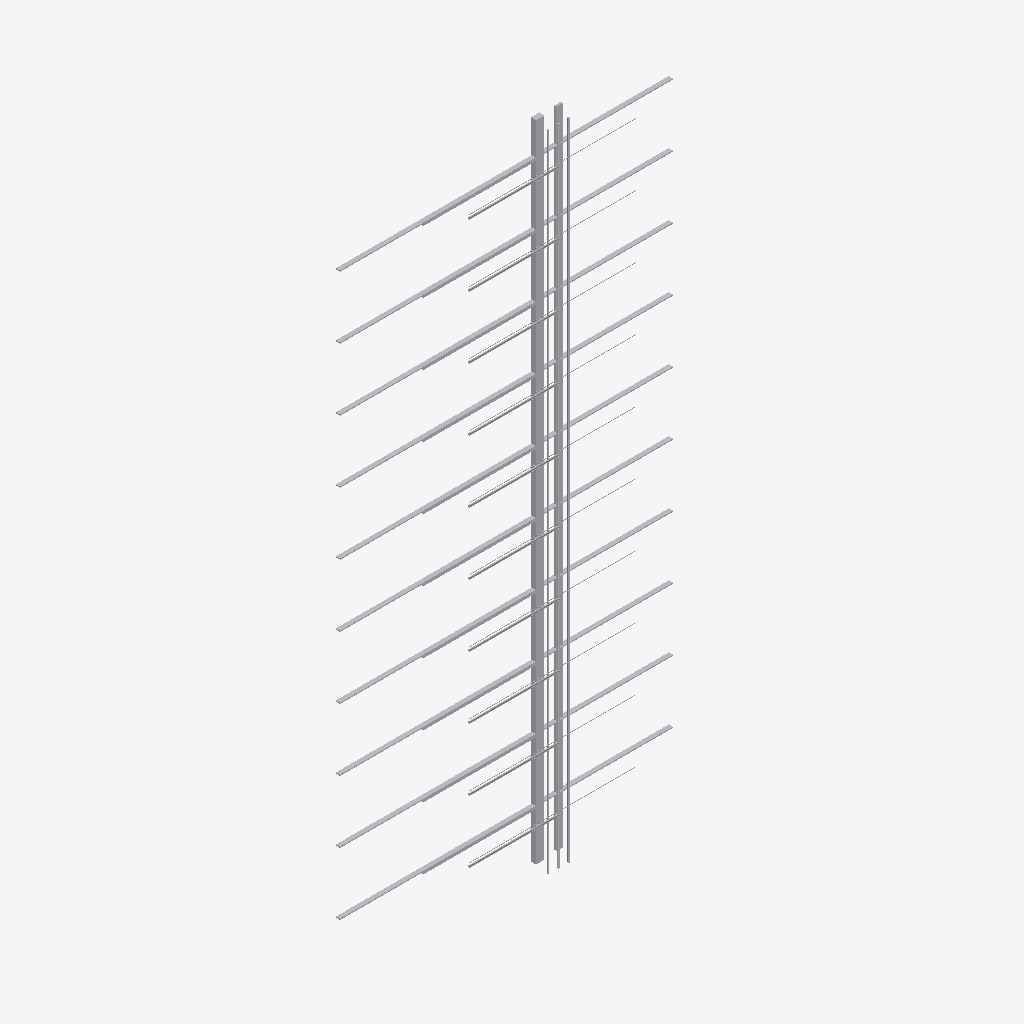
Isometric view of an IFC building model (IFC-SPF (STEP), schema IFC4, length unit millimetre), seen from the south-west, elements coloured by IFC class: 65 other elements (light grey).
Extent 16.0 m × 1.0 m × 31.0 m (x, y, z). Storeys (11): Base at 0.00 m; Level 1 at 3.00 m; Level 2 at 6.00 m; Level 3 at 9.00 m; Level 4 at 12.00 m; Level 5 at 15.00 m; Level 6 at 18.00 m; Level 7 at 21.00 m; Level 8 at 24.00 m; Level 9 at 27.00 m; Level 10 at 30.00 m. Elements (65): 33 IfcPipeSegment, 21 IfcCableCarrierSegment, 11 IfcDuctSegment.

HEADER;
FILE_DESCRIPTION(('ViewDefinition [ReferenceView_V1.2]','RevitIdentifiers [ContentGUID: 8a00edfa-1bf5-49e3-9c65-acc435fe4688, VersionGUID: f1ea3de8-c1f3-4104-8671-50ec5ab96768, NumberOfSaves: 1]'),'2;1');
FILE_NAME('Prefab_RCC_10storey_MEP.ifc','2026-11-20T02:01:10+06:00',(''),(''),'ODA SDAI 25.12','Autodesk - Revit 27.3.0.28 (ENU) - 27.3.0.28','');
FILE_SCHEMA(('IFC4'));
ENDSEC;
DATA;
#21=IFCPROJECT('2A0Etw6$L9uvnbhCJA0Rbu',#6,'Project Number',$,$,'Project Name','Project Status',(#14,#19),#4907);
#71=IFCSITE('2A0Etw6$L9uvnbhCJA0Rbw',#6,'Default',$,$,#70,$,$,.ELEMENT.,(42,21,31,429138),(-71,-3,-24,-318237),0.0,$,$);
#25=IFCBUILDING('2A0Etw6$L9uvnbhCJA0Rbv',#6,'',$,$,#24,$,'',.ELEMENT.,$,$,#22);
#28=IFCBUILDINGSTOREY('3Zu5Bv0LOHrPC10026FoQQ',#6,'Base',$,$,#27,$,'Base',.ELEMENT.,0.0);
#32=IFCBUILDINGSTOREY('15Z0v90RiHrPC20026FoKR',#6,'Level 1',$,$,#31,$,'Level 1',.ELEMENT.,2999.9999999999995);
#36=IFCBUILDINGSTOREY('3nwZtemVD118PnKEnQhSqA',#6,'Level 2',$,$,#35,$,'Level 2',.ELEMENT.,5999.999999999999);
#40=IFCBUILDINGSTOREY('3nwZtemVD118PnKEnQhSqB',#6,'Level 3',$,$,#39,$,'Level 3',.ELEMENT.,9000.0);
#44=IFCBUILDINGSTOREY('3nwZtemVD118PnKEnQhSqC',#6,'Level 4',$,$,#43,$,'Level 4',.ELEMENT.,11999.999999999998);
#48=IFCBUILDINGSTOREY('3nwZtemVD118PnKEnQhSqD',#6,'Level 5',$,$,#47,$,'Level 5',.ELEMENT.,14999.999999999998);
#52=IFCBUILDINGSTOREY('3nwZtemVD118PnKEnQhSqE',#6,'Level 6',$,$,#51,$,'Level 6',.ELEMENT.,18000.0);
#56=IFCBUILDINGSTOREY('3nwZtemVD118PnKEnQhSqF',#6,'Level 7',$,$,#55,$,'Level 7',.ELEMENT.,21000.0);
#60=IFCBUILDINGSTOREY('3nwZtemVD118PnKEnQhSq0',#6,'Level 8',$,$,#59,$,'Level 8',.ELEMENT.,23999.999999999996);
#64=IFCBUILDINGSTOREY('3nwZtemVD118PnKEnQhSq1',#6,'Level 9',$,$,#63,$,'Level 9',.ELEMENT.,27000.0);
#68=IFCBUILDINGSTOREY('3nwZtemVD118PnKEnQhSq2',#6,'Level 10',$,$,#67,$,'Level 10',.ELEMENT.,29999.999999999996);
#289=IFCDUCTSEGMENT('3nwZtemVD118PnKEnQhSqV',#6,'Rectangular Duct:Radius Elbows / Taps:1354359',$,$,#278,#287,'1354359',$);
#346=IFCCABLECARRIERSEGMENT('3nwZtemVD118PnKEnQhSqH',#6,'Cable Tray with Fittings:Channel Cable Tray:1354361',$,$,#336,#344,'1354361',$);
#243=IFCPIPESEGMENT('3nwZtemVD118PnKEnQhSqS',#6,'Pipe Types:Standard:1354356',$,$,#234,#242,'1354356',$);
#198=IFCPIPESEGMENT('3nwZtemVD118PnKEnQhSqP',#6,'Pipe Types:Standard:1354353',$,$,#189,#197,'1354353',$);
#97=IFCPIPESEGMENT('3nwZtemVD118PnKEnQhSq6',#6,'Pipe Types:Standard:1354350',$,$,#81,#95,'1354350',$);
#642=IFCCABLECARRIERSEGMENT('3nwZtemVD118PnKEnQhStX',#6,'Cable Tray with Fittings:Channel Cable Tray:1354377',$,$,#633,#641,'1354377',$);
#2310=IFCCABLECARRIERSEGMENT('3nwZtemVD118PnKEnQhSs1',#6,'Cable Tray with Fittings:Channel Cable Tray:1354473',$,$,#2301,#2309,'1354473',$);
#1198=IFCCABLECARRIERSEGMENT('3nwZtemVD118PnKEnQhSt1',#6,'Cable Tray with Fittings:Channel Cable Tray:1354409',$,$,#1189,#1197,'1354409',$);
#920=IFCCABLECARRIERSEGMENT('3nwZtemVD118PnKEnQhStn',#6,'Cable Tray with Fittings:Channel Cable Tray:1354393',$,$,#911,#919,'1354393',$);
#1476=IFCCABLECARRIERSEGMENT('3nwZtemVD118PnKEnQhStH',#6,'Cable Tray with Fittings:Channel Cable Tray:1354425',$,$,#1467,#1475,'1354425',$);
#2866=IFCCABLECARRIERSEGMENT('3nwZtemVD118PnKEnQhSnX',#6,'Cable Tray with Fittings:Channel Cable Tray:1354505',$,$,#2857,#2865,'1354505',$);
#2032=IFCCABLECARRIERSEGMENT('3nwZtemVD118PnKEnQhSsn',#6,'Cable Tray with Fittings:Channel Cable Tray:1354457',$,$,#2023,#2031,'1354457',$);
#2588=IFCCABLECARRIERSEGMENT('3nwZtemVD118PnKEnQhSsH',#6,'Cable Tray with Fittings:Channel Cable Tray:1354489',$,$,#2579,#2587,'1354489',$);
#1754=IFCCABLECARRIERSEGMENT('3nwZtemVD118PnKEnQhSsX',#6,'Cable Tray with Fittings:Channel Cable Tray:1354441',$,$,#1745,#1753,'1354441',$);
#3144=IFCCABLECARRIERSEGMENT('3nwZtemVD118PnKEnQhSnn',#6,'Cable Tray with Fittings:Channel Cable Tray:1354521',$,$,#3135,#3143,'1354521',$);
#3064=IFCDUCTSEGMENT('3nwZtemVD118PnKEnQhSn_',#6,'Rectangular Duct:Radius Elbows / Taps:1354518',$,$,#3055,#3063,'1354518',$);
#609=IFCCABLECARRIERSEGMENT('3nwZtemVD118PnKEnQhStW',#6,'Cable Tray with Fittings:Channel Cable Tray:1354376',$,$,#600,#608,'1354376',$);
#1443=IFCCABLECARRIERSEGMENT('3nwZtemVD118PnKEnQhStG',#6,'Cable Tray with Fittings:Channel Cable Tray:1354424',$,$,#1434,#1442,'1354424',$);
#887=IFCCABLECARRIERSEGMENT('3nwZtemVD118PnKEnQhStm',#6,'Cable Tray with Fittings:Channel Cable Tray:1354392',$,$,#878,#886,'1354392',$);
#1165=IFCCABLECARRIERSEGMENT('3nwZtemVD118PnKEnQhSt0',#6,'Cable Tray with Fittings:Channel Cable Tray:1354408',$,$,#1156,#1164,'1354408',$);
#1721=IFCCABLECARRIERSEGMENT('3nwZtemVD118PnKEnQhSsW',#6,'Cable Tray with Fittings:Channel Cable Tray:1354440',$,$,#1712,#1720,'1354440',$);
#1999=IFCCABLECARRIERSEGMENT('3nwZtemVD118PnKEnQhSsm',#6,'Cable Tray with Fittings:Channel Cable Tray:1354456',$,$,#1990,#1998,'1354456',$);
#2277=IFCCABLECARRIERSEGMENT('3nwZtemVD118PnKEnQhSs0',#6,'Cable Tray with Fittings:Channel Cable Tray:1354472',$,$,#2268,#2276,'1354472',$);
#2555=IFCCABLECARRIERSEGMENT('3nwZtemVD118PnKEnQhSsG',#6,'Cable Tray with Fittings:Channel Cable Tray:1354488',$,$,#2546,#2554,'1354488',$);
#2833=IFCCABLECARRIERSEGMENT('3nwZtemVD118PnKEnQhSnW',#6,'Cable Tray with Fittings:Channel Cable Tray:1354504',$,$,#2824,#2832,'1354504',$);
#3111=IFCCABLECARRIERSEGMENT('3nwZtemVD118PnKEnQhSnm',#6,'Cable Tray with Fittings:Channel Cable Tray:1354520',$,$,#3102,#3110,'1354520',$);
#1674=IFCDUCTSEGMENT('3nwZtemVD118PnKEnQhSsk',#6,'Rectangular Duct:Radius Elbows / Taps:1354438',$,$,#1665,#1673,'1354438',$);
#2508=IFCDUCTSEGMENT('3nwZtemVD118PnKEnQhSsU',#6,'Rectangular Duct:Radius Elbows / Taps:1354486',$,$,#2499,#2507,'1354486',$);
#1952=IFCDUCTSEGMENT('3nwZtemVD118PnKEnQhSs_',#6,'Rectangular Duct:Radius Elbows / Taps:1354454',$,$,#1943,#1951,'1354454',$);
#2786=IFCDUCTSEGMENT('3nwZtemVD118PnKEnQhSnk',#6,'Rectangular Duct:Radius Elbows / Taps:1354502',$,$,#2777,#2785,'1354502',$);
#1396=IFCDUCTSEGMENT('3nwZtemVD118PnKEnQhStU',#6,'Rectangular Duct:Radius Elbows / Taps:1354422',$,$,#1387,#1395,'1354422',$);
#840=IFCDUCTSEGMENT('3nwZtemVD118PnKEnQhSt_',#6,'Rectangular Duct:Radius Elbows / Taps:1354390',$,$,#831,#839,'1354390',$);
#1118=IFCDUCTSEGMENT('3nwZtemVD118PnKEnQhStE',#6,'Rectangular Duct:Radius Elbows / Taps:1354406',$,$,#1109,#1117,'1354406',$);
#2230=IFCDUCTSEGMENT('3nwZtemVD118PnKEnQhSsE',#6,'Rectangular Duct:Radius Elbows / Taps:1354470',$,$,#2221,#2229,'1354470',$);
#562=IFCDUCTSEGMENT('3nwZtemVD118PnKEnQhStk',#6,'Rectangular Duct:Radius Elbows / Taps:1354374',$,$,#553,#561,'1354374',$);
#1064=IFCPIPESEGMENT('3nwZtemVD118PnKEnQhStB',#6,'Pipe Types:Standard:1354403',$,$,#1055,#1063,'1354403',$);
#2176=IFCPIPESEGMENT('3nwZtemVD118PnKEnQhSsB',#6,'Pipe Types:Standard:1354467',$,$,#2167,#2175,'1354467',$);
#786=IFCPIPESEGMENT('3nwZtemVD118PnKEnQhStx',#6,'Pipe Types:Standard:1354387',$,$,#777,#785,'1354387',$);
#1342=IFCPIPESEGMENT('3nwZtemVD118PnKEnQhStR',#6,'Pipe Types:Standard:1354419',$,$,#1333,#1341,'1354419',$);
#1620=IFCPIPESEGMENT('3nwZtemVD118PnKEnQhSsh',#6,'Pipe Types:Standard:1354435',$,$,#1611,#1619,'1354435',$);
#1898=IFCPIPESEGMENT('3nwZtemVD118PnKEnQhSsx',#6,'Pipe Types:Standard:1354451',$,$,#1889,#1897,'1354451',$);
#508=IFCPIPESEGMENT('3nwZtemVD118PnKEnQhSth',#6,'Pipe Types:Standard:1354371',$,$,#499,#507,'1354371',$);
#3010=IFCPIPESEGMENT('3nwZtemVD118PnKEnQhSnx',#6,'Pipe Types:Standard:1354515',$,$,#3001,#3009,'1354515',$);
#2454=IFCPIPESEGMENT('3nwZtemVD118PnKEnQhSsR',#6,'Pipe Types:Standard:1354483',$,$,#2445,#2453,'1354483',$);
#2732=IFCPIPESEGMENT('3nwZtemVD118PnKEnQhSnh',#6,'Pipe Types:Standard:1354499',$,$,#2723,#2731,'1354499',$);
#453=IFCPIPESEGMENT('3nwZtemVD118PnKEnQhSte',#6,'Pipe Types:Standard:1354368',$,$,#443,#452,'1354368',$);
#2399=IFCPIPESEGMENT('3nwZtemVD118PnKEnQhSsO',#6,'Pipe Types:Standard:1354480',$,$,#2390,#2398,'1354480',$);
#2677=IFCPIPESEGMENT('3nwZtemVD118PnKEnQhSne',#6,'Pipe Types:Standard:1354496',$,$,#2668,#2676,'1354496',$);
#2955=IFCPIPESEGMENT('3nwZtemVD118PnKEnQhSnu',#6,'Pipe Types:Standard:1354512',$,$,#2946,#2954,'1354512',$);
#731=IFCPIPESEGMENT('3nwZtemVD118PnKEnQhStu',#6,'Pipe Types:Standard:1354384',$,$,#722,#730,'1354384',$);
#1287=IFCPIPESEGMENT('3nwZtemVD118PnKEnQhStO',#6,'Pipe Types:Standard:1354416',$,$,#1278,#1286,'1354416',$);
#1843=IFCPIPESEGMENT('3nwZtemVD118PnKEnQhSsu',#6,'Pipe Types:Standard:1354448',$,$,#1834,#1842,'1354448',$);
#2121=IFCPIPESEGMENT('3nwZtemVD118PnKEnQhSs8',#6,'Pipe Types:Standard:1354464',$,$,#2112,#2120,'1354464',$);
#1009=IFCPIPESEGMENT('3nwZtemVD118PnKEnQhSt8',#6,'Pipe Types:Standard:1354400',$,$,#1000,#1008,'1354400',$);
#396=IFCPIPESEGMENT('3nwZtemVD118PnKEnQhSqL',#6,'Pipe Types:Standard:1354365',$,$,#386,#395,'1354365',$);
#675=IFCPIPESEGMENT('3nwZtemVD118PnKEnQhStb',#6,'Pipe Types:Standard:1354381',$,$,#666,#674,'1354381',$);
#953=IFCPIPESEGMENT('3nwZtemVD118PnKEnQhStr',#6,'Pipe Types:Standard:1354397',$,$,#944,#952,'1354397',$);
#1231=IFCPIPESEGMENT('3nwZtemVD118PnKEnQhSt5',#6,'Pipe Types:Standard:1354413',$,$,#1222,#1230,'1354413',$);
#1509=IFCPIPESEGMENT('3nwZtemVD118PnKEnQhStL',#6,'Pipe Types:Standard:1354429',$,$,#1500,#1508,'1354429',$);
#1565=IFCPIPESEGMENT('3nwZtemVD118PnKEnQhSse',#6,'Pipe Types:Standard:1354432',$,$,#1556,#1564,'1354432',$);
#2065=IFCPIPESEGMENT('3nwZtemVD118PnKEnQhSsr',#6,'Pipe Types:Standard:1354461',$,$,#2056,#2064,'1354461',$);
#2343=IFCPIPESEGMENT('3nwZtemVD118PnKEnQhSs5',#6,'Pipe Types:Standard:1354477',$,$,#2334,#2342,'1354477',$);
#2899=IFCPIPESEGMENT('3nwZtemVD118PnKEnQhSnb',#6,'Pipe Types:Standard:1354509',$,$,#2890,#2898,'1354509',$);
#1787=IFCPIPESEGMENT('3nwZtemVD118PnKEnQhSsb',#6,'Pipe Types:Standard:1354445',$,$,#1778,#1786,'1354445',$);
#2621=IFCPIPESEGMENT('3nwZtemVD118PnKEnQhSsL',#6,'Pipe Types:Standard:1354493',$,$,#2612,#2620,'1354493',$);
ENDSEC;
